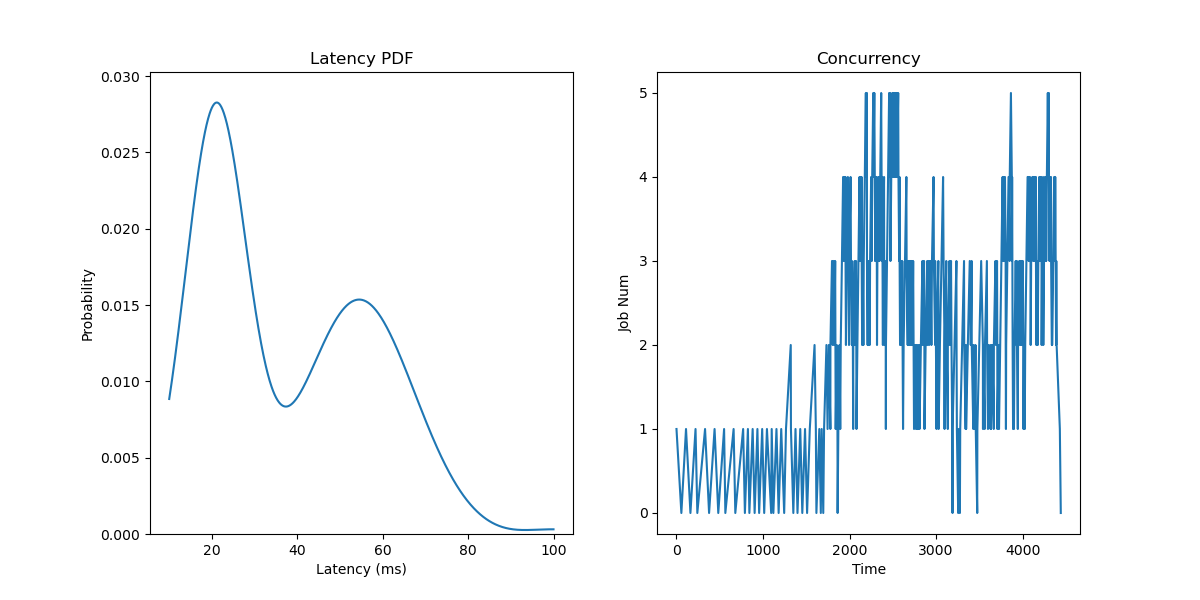

The table this chart was drawn from, first rows:
JobId, InputLen, Length, Admitted
0, 14, 56.37, 0.0
1, 4, 51.02, 110
2, 6, 20.81, 220
3, 7, 46.55, 330
4, 10, 42.77, 440
5, 4, 14.43, 550
6, 21, 19.57, 660
7, 8, 20.23, 770
8, 19, 17.02, 825
9, 11, 22.83, 880
10, 6, 19.93, 935
11, 13, 23.32, 990
12, 9, 48.86, 1045
13, 12, 19.24, 1100
14, 7, 25.08, 1155
15, 13, 34.2, 1210
16, 6, 57.27, 1265
17, 14, 29.93, 1320
18, 8, 23.02, 1375
19, 7, 23.53, 1430
20, 7, 23.86, 1485
21, 19, 70.05, 1540
22, 7, 21.44, 1595
23, 8, 17.37, 1650
24, 3, 18.18, 1677
25, 11, 40.53, 1705
26, 9, 45.42, 1732
27, 26, 44.62, 1760
28, 10, 57.55, 1778
29, 7, 27.19, 1797
30, 10, 24.23, 1815
31, 12, 26.56, 1833
32, 18, 10.0, 1852
33, 11, 21.81, 1870
34, 12, 67.05, 1884
35, 7, 60.24, 1897
36, 2, 18.51, 1911
37, 4, 28.15, 1925
38, 6, 54.42, 1939
39, 13, 73.98, 1952
40, 14, 20.59, 1966
41, 18, 61.27, 1980
42, 8, 20.08, 1996
43, 20, 26.11, 2011
44, 4, 52.2, 2027
45, 4, 20.37, 2043
46, 14, 18.89, 2059
47, 5, 65.53, 2074
48, 5, 25.52, 2090
49, 18, 56.97, 2102
50, 5, 19.86, 2114
51, 3, 18.4, 2127
52, 14, 61.64, 2139
53, 6, 39.24, 2151
54, 14, 68.72, 2163
55, 10, 24.54, 2176
56, 17, 20.73, 2188
57, 14, 20.3, 2200
58, 20, 43.68, 2212
59, 16, 50.1, 2224
... 140 more rows
